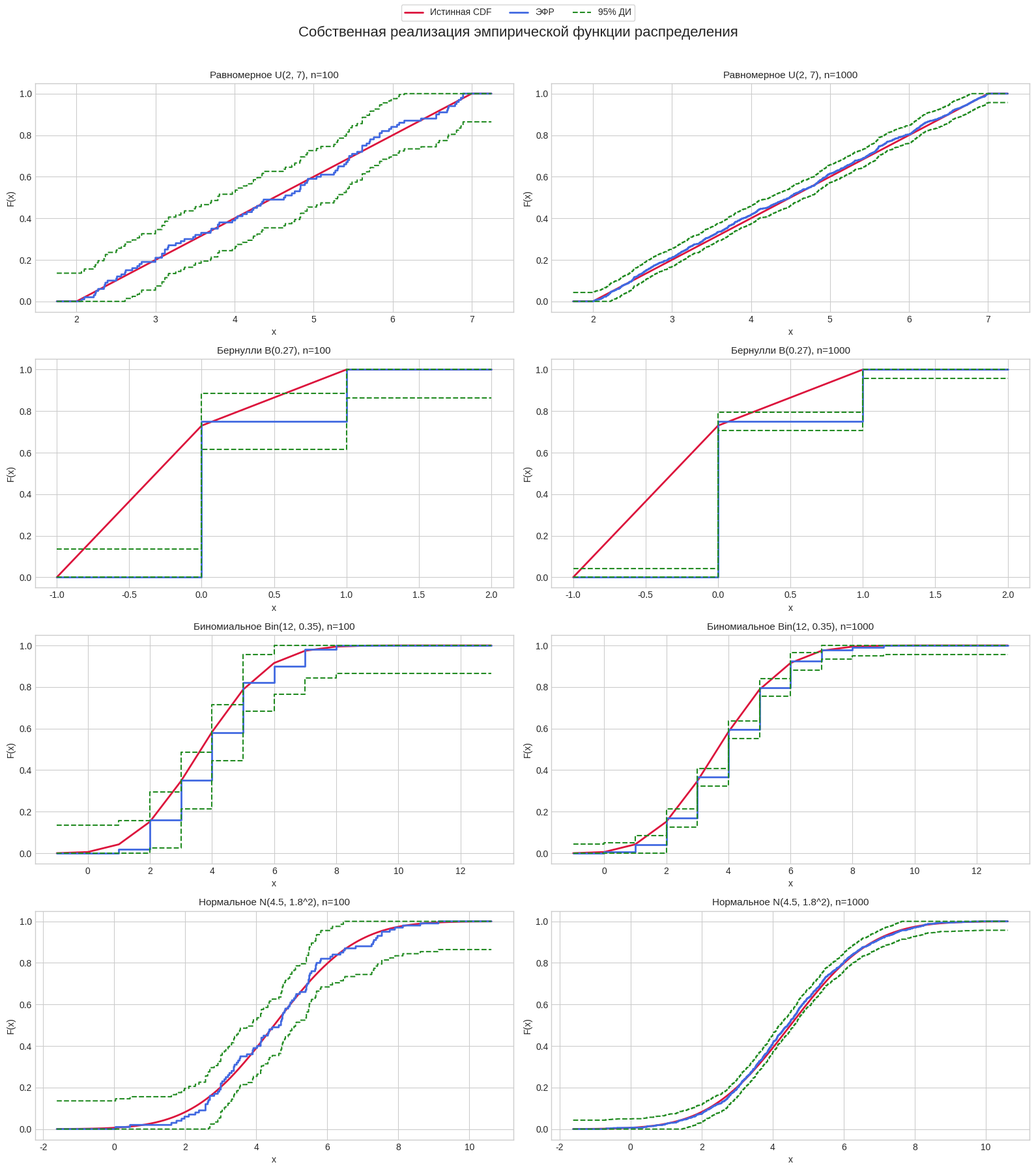
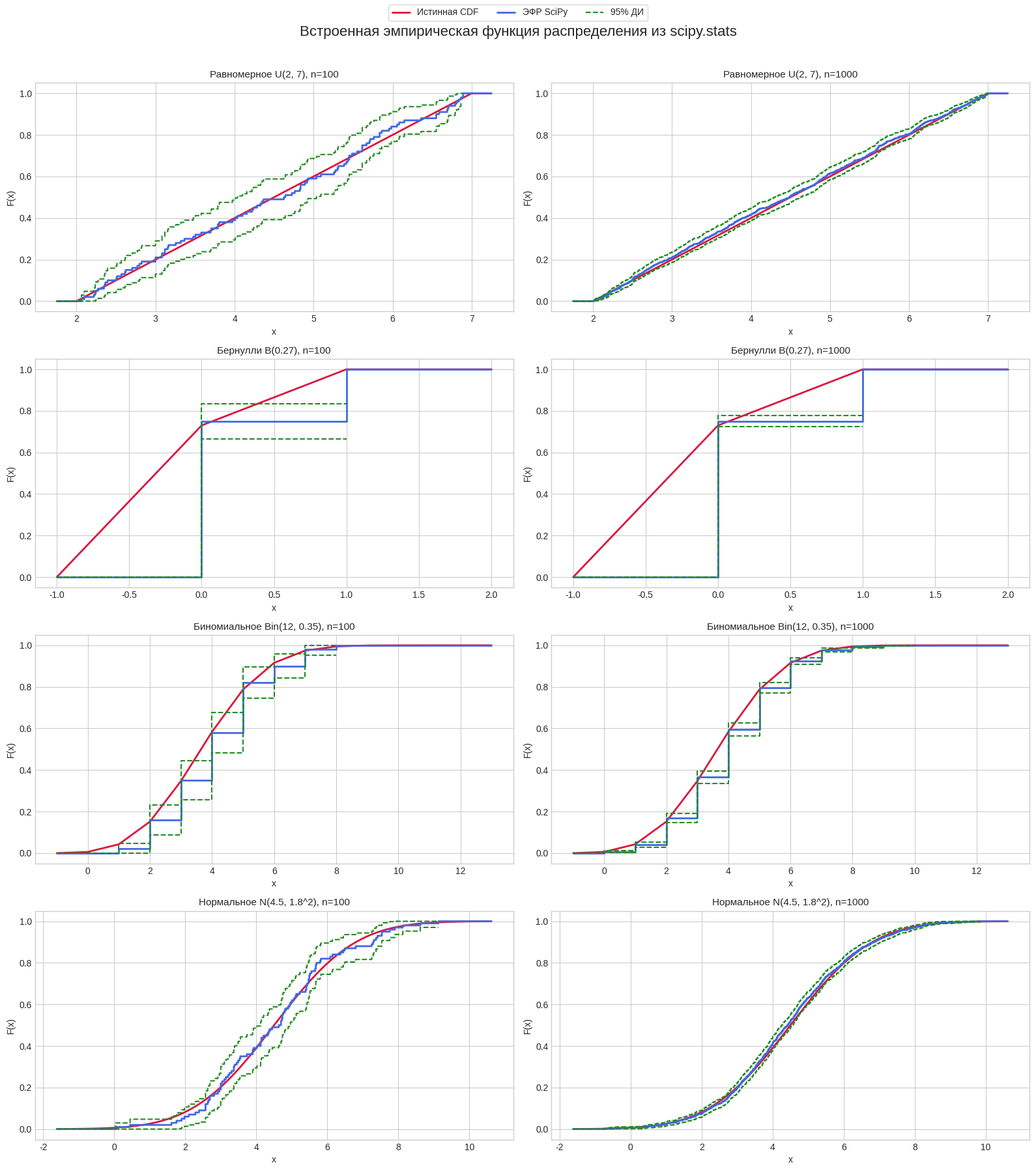

Generate these figures, in order, with matplotlib:
import numpy as np
import pandas as pd
import matplotlib.pyplot as plt
import scipy.stats as st


plt.style.use("seaborn-v0_8-whitegrid")
plt.rcParams["figure.figsize"] = (16, 10)
plt.rcParams["axes.titlesize"] = 11
plt.rcParams["axes.labelsize"] = 10


random_state = 16


samples = {
    "uniform_100": st.uniform.rvs(loc=2, scale=5, size=100, random_state=random_state),
    "uniform_1000": st.uniform.rvs(
        loc=2, scale=5, size=1000, random_state=random_state
    ),
    "bernoulli_100": st.bernoulli.rvs(p=0.27, size=100, random_state=random_state),
    "bernoulli_1000": st.bernoulli.rvs(
        p=0.27, size=1000, random_state=random_state
    ),
    "binom_100": st.binom.rvs(n=12, p=0.35, size=100, random_state=random_state),
    "binom_1000": st.binom.rvs(
        n=12, p=0.35, size=1000, random_state=random_state
    ),
    "norm_100": st.norm.rvs(loc=4.5, scale=1.8, size=100, random_state=random_state),
    "norm_1000": st.norm.rvs(
        loc=4.5, scale=1.8, size=1000, random_state=random_state
    ),
}


plot_config = [
    {
        "sample_name": "uniform_100",
        "title": "Равномерное U(2, 7), n=100",
        "kind": "continuous",
        "dist": st.uniform(loc=2, scale=5),
    },
    {
        "sample_name": "uniform_1000",
        "title": "Равномерное U(2, 7), n=1000",
        "kind": "continuous",
        "dist": st.uniform(loc=2, scale=5),
    },
    {
        "sample_name": "bernoulli_100",
        "title": "Бернулли B(0.27), n=100",
        "kind": "discrete",
        "dist": st.bernoulli(p=0.27),
    },
    {
        "sample_name": "bernoulli_1000",
        "title": "Бернулли B(0.27), n=1000",
        "kind": "discrete",
        "dist": st.bernoulli(p=0.27),
    },
    {
        "sample_name": "binom_100",
        "title": "Биномиальное Bin(12, 0.35), n=100",
        "kind": "discrete",
        "dist": st.binom(n=12, p=0.35),
    },
    {
        "sample_name": "binom_1000",
        "title": "Биномиальное Bin(12, 0.35), n=1000",
        "kind": "discrete",
        "dist": st.binom(n=12, p=0.35),
    },
    {
        "sample_name": "norm_100",
        "title": "Нормальное N(4.5, 1.8^2), n=100",
        "kind": "continuous",
        "dist": st.norm(loc=4.5, scale=1.8),
    },
    {
        "sample_name": "norm_1000",
        "title": "Нормальное N(4.5, 1.8^2), n=1000",
        "kind": "continuous",
        "dist": st.norm(loc=4.5, scale=1.8),
    },
]


def empirical_cdf(sample, x, alpha=0.05):
    # преобразуем выборку к numpy-массиву и сортируем,
    # чтобы затем быстро считать долю элементов <= x.
    sample = np.sort(np.asarray(sample))
    n = sample.size
    x_array = np.atleast_1d(x)

    # значение эфр сколько элементов выборки не превосходят x, делим на n.
    fn = np.searchsorted(sample, x_array, side="right") / n

    # ссчитаем эпсилон  по формуле доверительного интервала
    # и ограничиваем границы отрезком [0, 1].
    epsilon = np.sqrt(np.log(2 / alpha) / (2 * n))
    lower = np.clip(fn - epsilon, 0.0, 1.0)
    upper = np.clip(fn + epsilon, 0.0, 1.0)

    # Если на вход подано одно число x, возвращаем обычные float,
    # а не массивы из одного элемента.
    if np.ndim(x) == 0:
        return float(fn[0]), float(lower[0]), float(upper[0])
    return fn, lower, upper


def make_x_grid(sample, kind, frozen_dist):
    # строим сетку по x, на которой будем рисовать графики для непрерывных распределений берем плотную сетку,
    # для дискретных — целочисленные значения.
    sample = np.asarray(sample)
    left, right = frozen_dist.support()

    if kind == "continuous":
        if np.isfinite(left) and np.isfinite(right):
            span = right - left
            pad = 0.05 * span if span > 0 else 1.0
            return np.linspace(left - pad, right + pad, 600)

        q_left = frozen_dist.ppf(0.001)
        q_right = frozen_dist.ppf(0.999)
        left = min(sample.min(), q_left)
        right = max(sample.max(), q_right)
        pad = 0.05 * (right - left) if right > left else 1.0
        return np.linspace(left - pad, right + pad, 600)

    left = int(np.floor(left)) - 1
    right = int(np.ceil(right)) + 1
    return np.arange(left, right + 1)


def build_demo_table(config):
    # собираем таблицу в точке медианы каждой выборки
    # считаем значение ЭФР и границы доверительного интервала.
    rows = []
    for item in config:
        sample = samples[item["sample_name"]]
        x0 = float(np.median(sample))
        fn, low, high = empirical_cdf(sample, x0)
        rows.append(
            {
                "Выборка": item["sample_name"],
                "x": round(x0, 4),
                "F_n(x)": round(fn, 4),
                "Нижняя граница 95% ДИ": round(low, 4),
                "Верхняя граница 95% ДИ": round(high, 4),
            }
        )
    return pd.DataFrame(rows)


def plot_with_custom_ecdf(ax, sample, title, kind, frozen_dist):
    # pисуем на одном графике ,
    # собственную ЭФР и доверительный интервал.
    x_grid = make_x_grid(sample, kind, frozen_dist)
    true_cdf = frozen_dist.cdf(x_grid)
    emp_cdf, low, high = empirical_cdf(sample, x_grid)

    ax.plot(x_grid, true_cdf, color="crimson", linewidth=2, label="Истинная CDF")
    ax.step(x_grid, emp_cdf, where="post", color="royalblue", linewidth=2, label="ЭФР")
    ax.step(
        x_grid,
        low,
        where="post",
        color="forestgreen",
        linestyle="--",
        linewidth=1.5,
        label="95% ДИ",
    )
    ax.step(
        x_grid,
        high,
        where="post",
        color="forestgreen",
        linestyle="--",
        linewidth=1.5,
    )

    ax.set_title(title)
    ax.set_xlabel("x")
    ax.set_ylabel("F(x)")
    ax.set_ylim(-0.05, 1.05)


def plot_with_scipy_ecdf(ax, sample, title, kind, frozen_dist):
    # для сравнения строим график через готовую реализацию 
    # берем ЭФР, а также ее доверительный интервал встроенными методами.
    x_grid = make_x_grid(sample, kind, frozen_dist)
    true_cdf = frozen_dist.cdf(x_grid)

    ecdf_result = st.ecdf(sample)
    ecdf_values = ecdf_result.cdf.evaluate(x_grid)
    ci = ecdf_result.cdf.confidence_interval(confidence_level=0.95)
    low = ci.low.evaluate(x_grid)
    high = ci.high.evaluate(x_grid)

    ax.plot(x_grid, true_cdf, color="crimson", linewidth=2, label="Истинная CDF")
    ax.step(
        x_grid,
        ecdf_values,
        where="post",
        color="royalblue",
        linewidth=2,
        label="ЭФР SciPy",
    )
    ax.step(
        x_grid,
        low,
        where="post",
        color="forestgreen",
        linestyle="--",
        linewidth=1.5,
        label="95% ДИ",
    )
    ax.step(
        x_grid,
        high,
        where="post",
        color="forestgreen",
        linestyle="--",
        linewidth=1.5,
    )
    ax.set_title(title)
    ax.set_xlabel("x")
    ax.set_ylabel("F(x)")
    ax.set_ylim(-0.05, 1.05)


print(build_demo_table(plot_config))


fig, axes = plt.subplots(4, 2, figsize=(16, 18))
axes = axes.ravel()

for ax, item in zip(axes, plot_config):
    sample = samples[item["sample_name"]]
    plot_with_custom_ecdf(ax, sample, item["title"], item["kind"], item["dist"])

handles, labels = axes[0].get_legend_handles_labels()
fig.legend(handles, labels, loc="upper center", ncol=3, frameon=True)
fig.suptitle("Собственная реализация эмпирической функции распределения", fontsize=16)
fig.tight_layout(rect=[0, 0, 1, 0.97])
plt.show()


fig, axes = plt.subplots(4, 2, figsize=(16, 18))
axes = axes.ravel()

for ax, item in zip(axes, plot_config):
    sample = samples[item["sample_name"]]
    plot_with_scipy_ecdf(ax, sample, item["title"], item["kind"], item["dist"])

handles, labels = axes[0].get_legend_handles_labels()
fig.legend(handles, labels, loc="upper center", ncol=3, frameon=True)
fig.suptitle("Встроенная эмпирическая функция распределения из scipy.stats", fontsize=16)
fig.tight_layout(rect=[0, 0, 1, 0.97])
plt.show()
